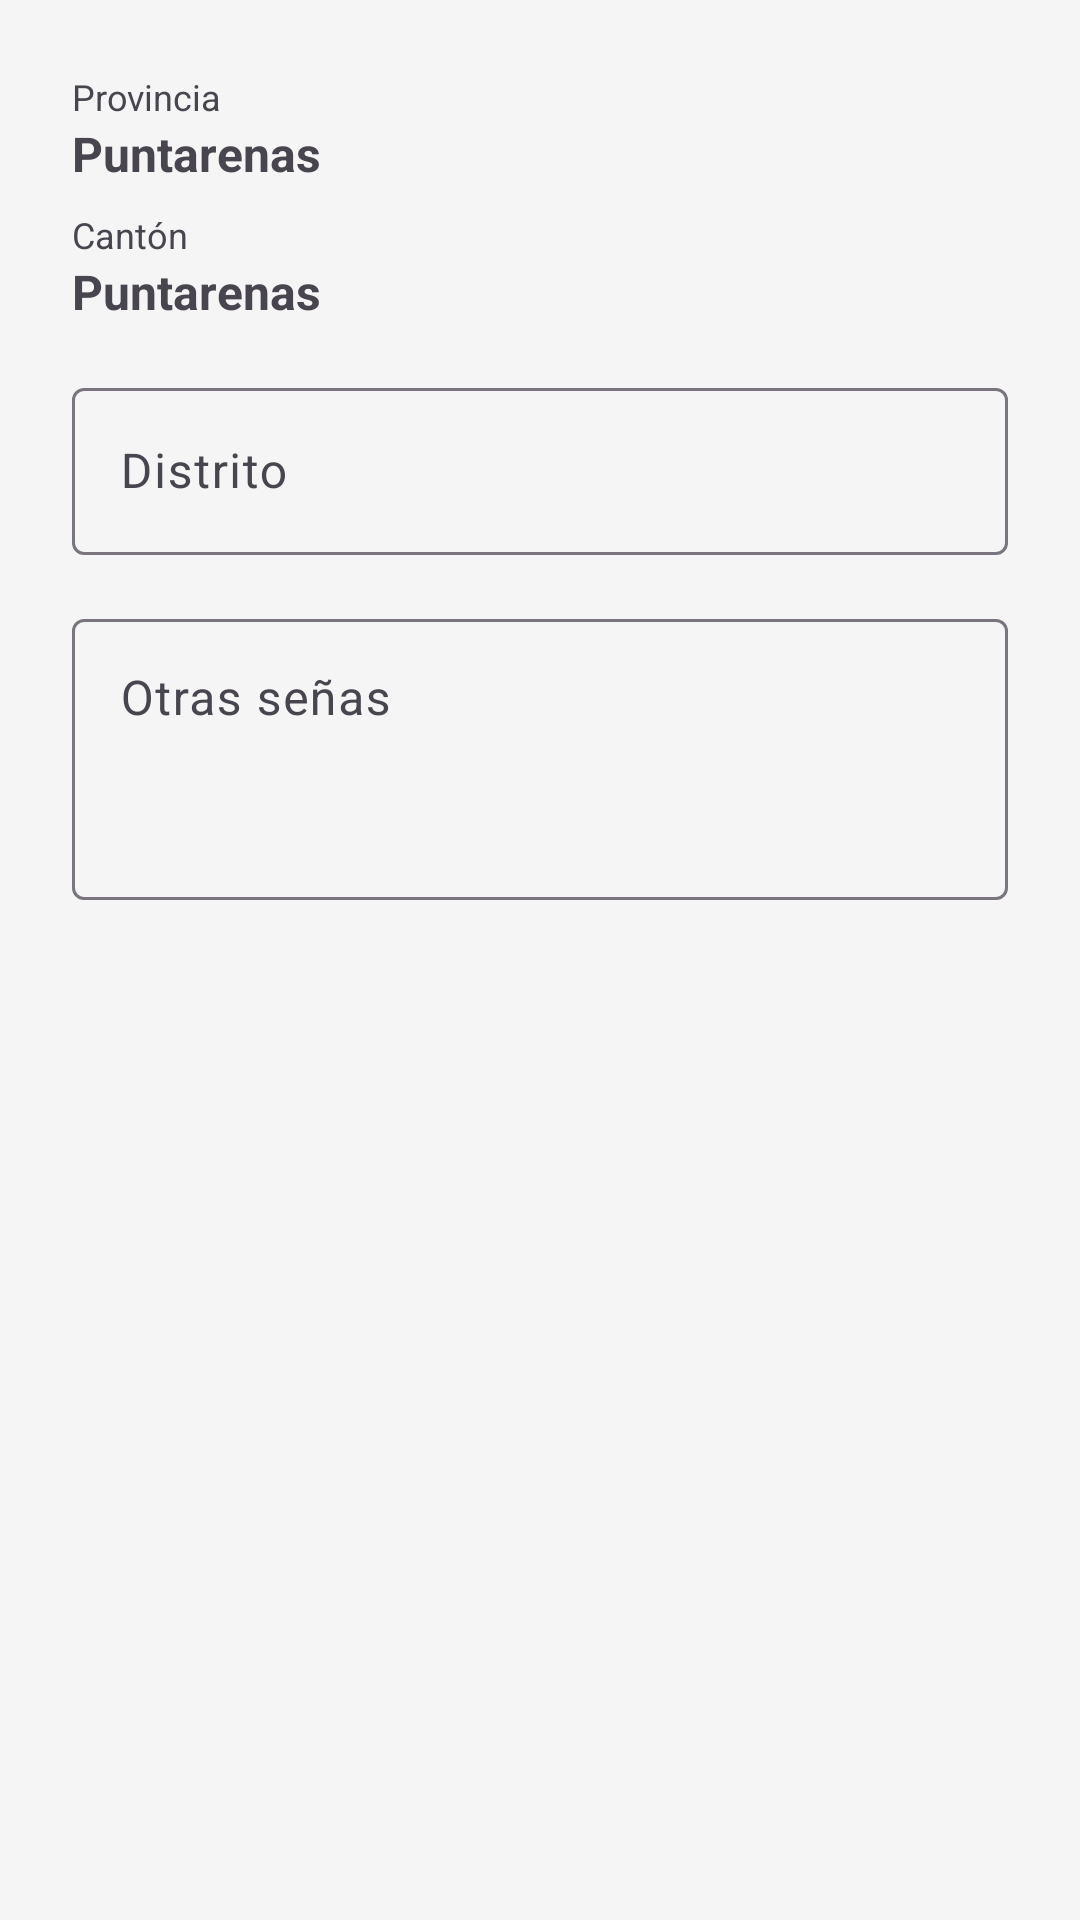

Produce the Android XML layout that renders to this screen, including the resource entries it uses.
<!-- AndroidManifest.xml: application theme Theme.MuniDigital -->
<!-- res/layout/dialog_add_address.xml -->
<?xml version="1.0" encoding="utf-8"?>
<LinearLayout xmlns:android="http://schemas.android.com/apk/res/android"
    android:layout_width="match_parent"
    android:layout_height="wrap_content"
    android:orientation="vertical"
    android:padding="24dp">

    <TextView
        android:layout_width="match_parent"
        android:layout_height="wrap_content"
        android:text="Provincia"
        android:textSize="12sp" />

    <TextView
        android:layout_width="match_parent"
        android:layout_height="wrap_content"
        android:text="Puntarenas"
        android:textSize="16sp"
        android:textStyle="bold"
        android:paddingBottom="8dp"/>

    <TextView
        android:layout_width="match_parent"
        android:layout_height="wrap_content"
        android:text="Cantón"
        android:textSize="12sp" />

    <TextView
        android:layout_width="match_parent"
        android:layout_height="wrap_content"
        android:text="Puntarenas"
        android:textSize="16sp"
        android:textStyle="bold"
        android:paddingBottom="16dp"/>

    <com.google.android.material.textfield.TextInputLayout
        android:layout_width="match_parent"
        android:layout_height="wrap_content"
        android:hint="Distrito">

        <com.google.android.material.textfield.TextInputEditText
            android:id="@+id/et_distrito"
            android:layout_width="match_parent"
            android:layout_height="wrap_content" />

    </com.google.android.material.textfield.TextInputLayout>

    <com.google.android.material.textfield.TextInputLayout
        android:layout_width="match_parent"
        android:layout_height="wrap_content"
        android:layout_marginTop="16dp"
        android:hint="Otras señas">

        <com.google.android.material.textfield.TextInputEditText
            android:id="@+id/et_otras_senas"
            android:layout_width="match_parent"
            android:layout_height="wrap_content"
            android:minLines="3"
            android:gravity="top"/>

    </com.google.android.material.textfield.TextInputLayout>

</LinearLayout>
<!-- resources referenced by this layout -->
<resources>
  <style name="Theme.MuniDigital" parent="Theme.Material3.Light.NoActionBar">
          
          <item name="colorPrimary">@color/colorPrimary</item>
          <item name="colorPrimaryDark">@color/colorPrimaryDark</item>
          <item name="colorAccent">@color/colorAccent</item>
          
          
          <item name="colorSecondary">@color/colorSecondary</item>
          <item name="colorSecondaryVariant">@color/colorSecondaryDark</item>
          
          
          <item name="android:windowBackground">@color/backgroundColor</item>
          <item name="colorSurface">@color/cardBackground</item>
          
          
          <item name="android:textColorPrimary">@color/textPrimary</item>
          <item name="android:textColorSecondary">@color/textSecondary</item>
          <item name="android:textColorHint">@color/textHint</item>
          
          
          <item name="android:colorControlHighlight">@color/colorPrimaryLight</item>
      </style>
  <color name="colorPrimary">#3F51B5</color>
  <color name="colorPrimaryDark">#303F9F</color>
  <color name="colorAccent">#FF5722</color>
  <color name="colorSecondary">#03A9F4</color>
  <color name="colorSecondaryDark">#0288D1</color>
  <color name="backgroundColor">#F5F5F5</color>
  <color name="cardBackground">#FFFFFF</color>
  <color name="textPrimary">#212121</color>
  <color name="textSecondary">#757575</color>
  <color name="textHint">#BDBDBD</color>
  <color name="colorPrimaryLight">#C5CAE9</color>
</resources>
